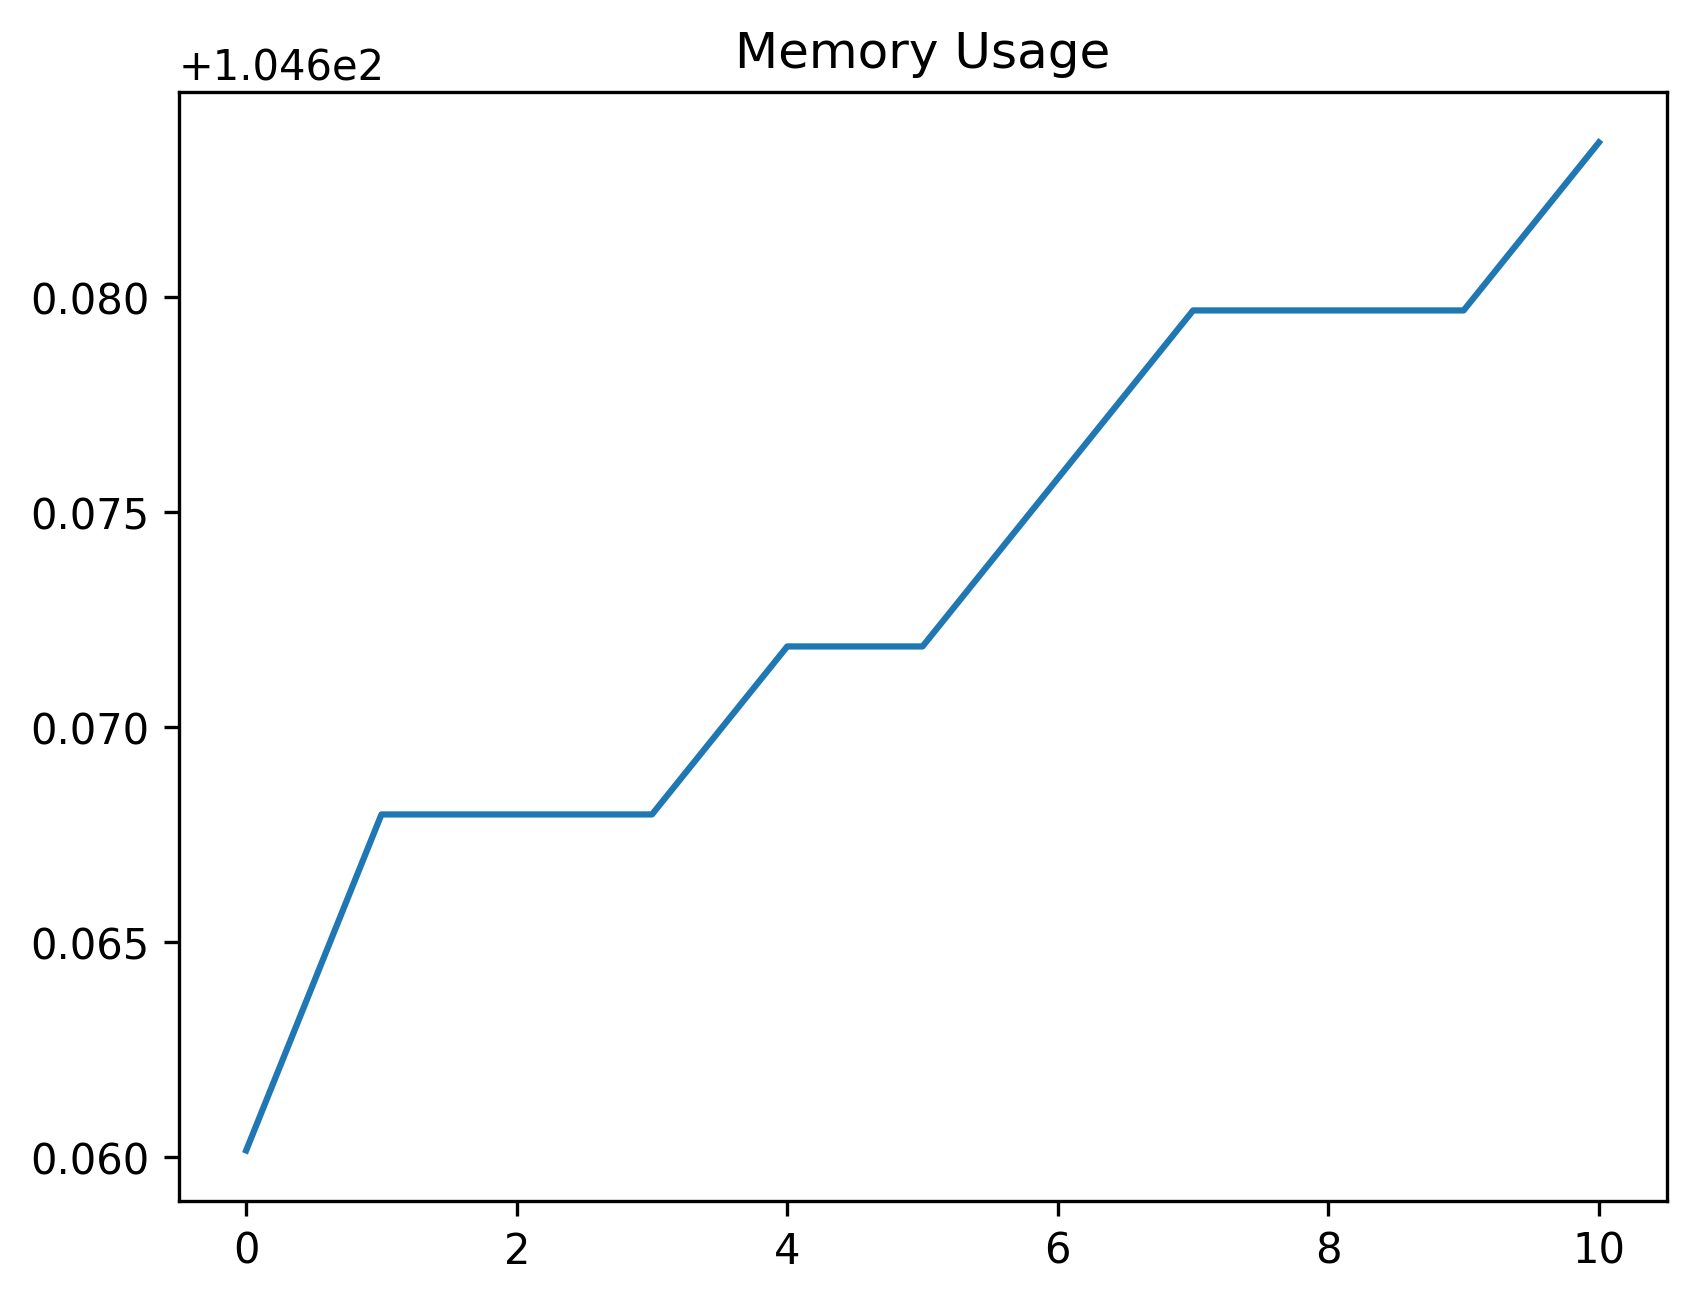

The file beside this chart, header and first rows:
date_time, name, memory
2024-02-07 14:48:23.522424, start, 104.7
2024-02-07 14:48:24.170101, click_development_azure_account_button, 104.7
2024-02-07 14:48:24.685105, wait_for_login_tab_to_open_two_items, 104.7
2024-02-07 14:48:24.705345, swap_to_new_tab, 104.7
2024-02-07 14:48:26.033846, wait_for_user_name, 104.7
2024-02-07 14:48:26.665121, fill_in_user_name, 104.7
2024-02-07 14:48:27.313319, for_password_element, 104.7
2024-02-07 14:48:28.312844, fill_in_password, 104.7
2024-02-07 14:48:29.308981, stay_signed_in, 104.7
2024-02-07 14:48:29.323504, switch_to_default, 104.7
2024-02-07 14:48:32.950289, wait_for_main, 104.7
